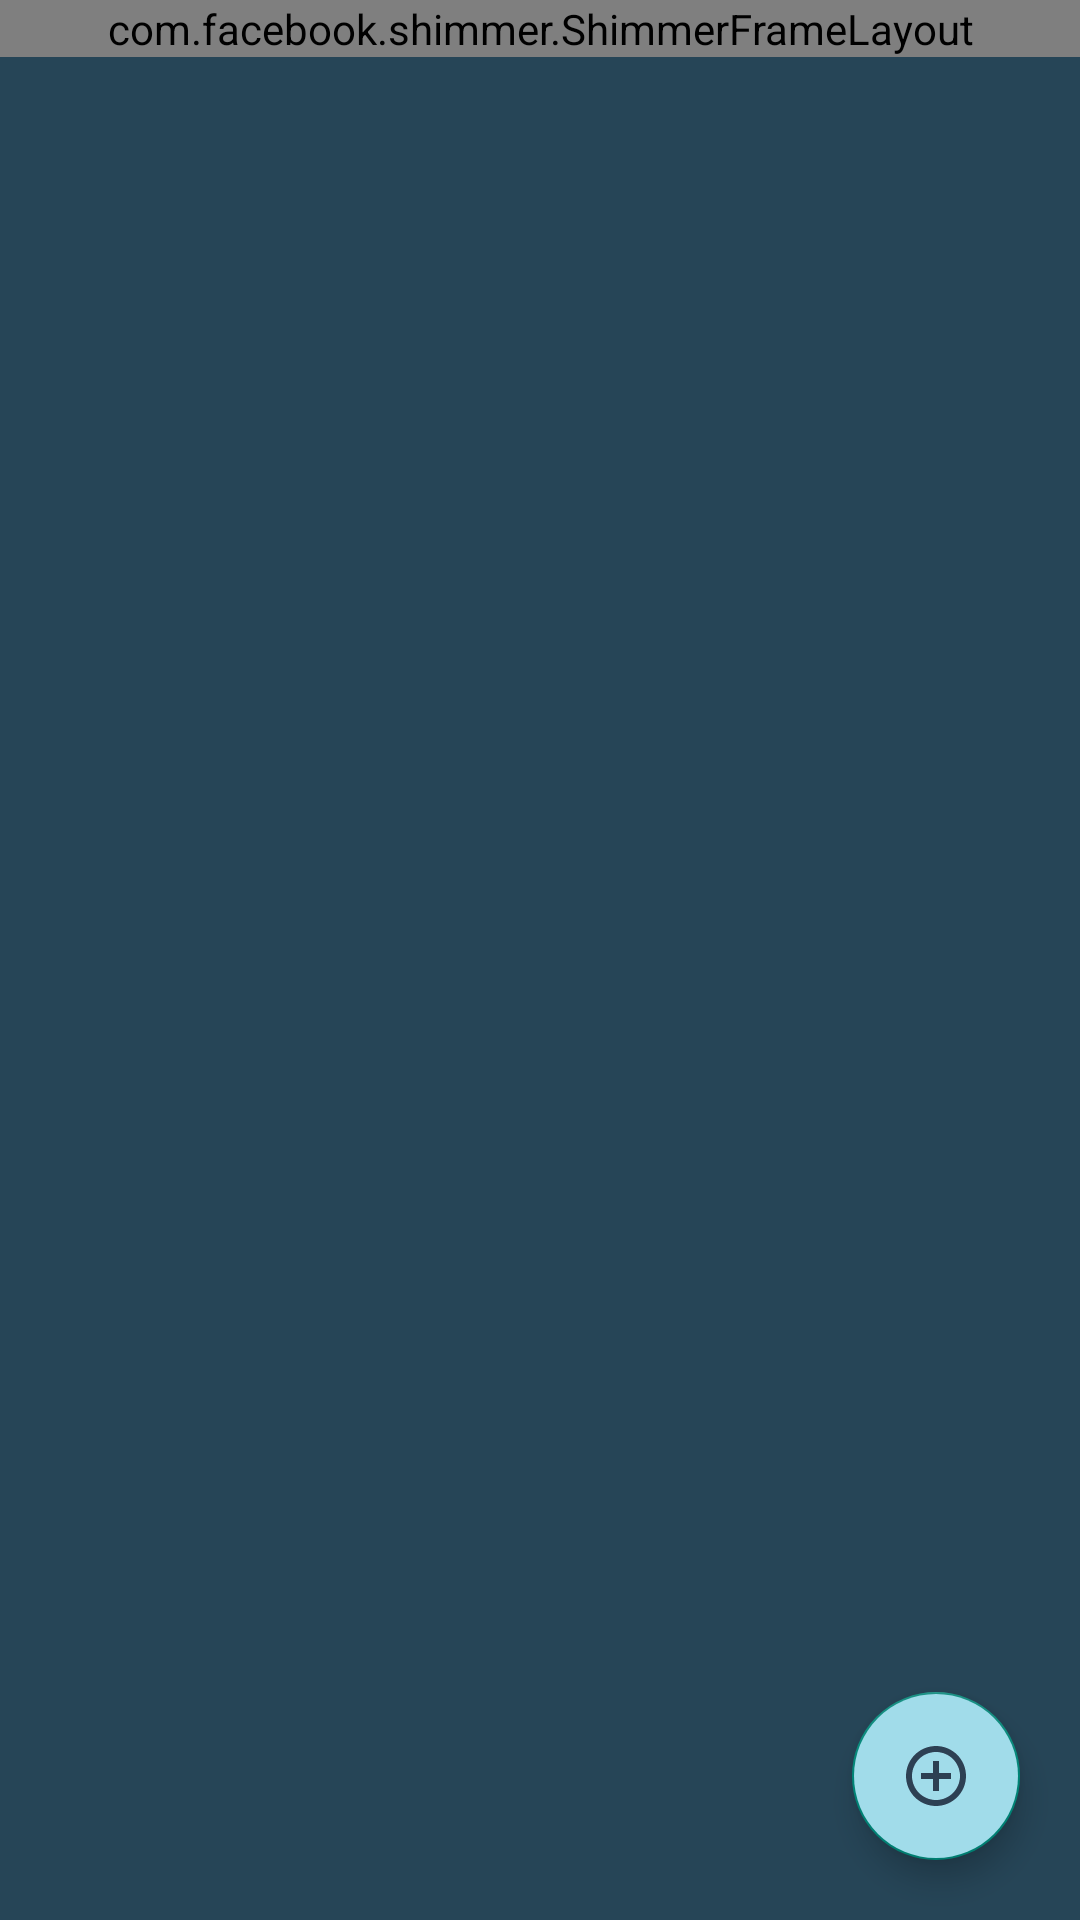

Here is an Android app screen rendered from its layout file. Give the layout XML and the strings, colors and styles it references.
<!-- AndroidManifest.xml: application theme Theme.AppCompat.DayNight.NoActionBar -->
<!-- res/layout/frag_user_post.xml -->
<?xml version="1.0" encoding="utf-8"?>
<androidx.coordinatorlayout.widget.CoordinatorLayout xmlns:android="http://schemas.android.com/apk/res/android"
    xmlns:app="http://schemas.android.com/apk/res-auto"
    xmlns:tools="http://schemas.android.com/tools"
    android:layout_width="match_parent"
    android:layout_height="match_parent"
    android:background="@color/colorPrimary"
    >
    <com.facebook.shimmer.ShimmerFrameLayout
        android:id="@+id/shimmer_view_container"
        android:layout_width="match_parent"
        android:layout_height="wrap_content"
        android:layout_gravity="top"
        android:orientation="vertical"
        app:duration="1100">

        
        <LinearLayout
            android:layout_width="match_parent"
            android:layout_height="wrap_content"
            android:orientation="vertical">
            <include layout="@layout/preview_user" />
            <include layout="@layout/preview_user" />

        </LinearLayout>

    </com.facebook.shimmer.ShimmerFrameLayout>


    <include layout="@layout/post_list" />

    <com.google.android.material.floatingactionbutton.FloatingActionButton
        android:id="@+id/addNotice"
        android:layout_width="wrap_content"
        android:layout_height="wrap_content"
        android:layout_gravity="bottom|end"
        android:layout_margin="20dp"
        app:srcCompat="@drawable/ic_add_circle_outline_black_24dp"
        android:backgroundTint="@color/sky"
        tools:ignore="VectorDrawableCompat" />

</androidx.coordinatorlayout.widget.CoordinatorLayout>
<!-- res/layout/preview_user.xml (included above) -->
<?xml version="1.0" encoding="utf-8"?>
<androidx.constraintlayout.widget.ConstraintLayout xmlns:android="http://schemas.android.com/apk/res/android"
    xmlns:app="http://schemas.android.com/apk/res-auto"
    xmlns:tools="http://schemas.android.com/tools"
    android:layout_width="match_parent"
    android:layout_height="wrap_content"
    android:paddingLeft="5dp"
    android:paddingTop="5dp"
    android:paddingRight="5dp"
    android:paddingBottom="5dp">


    <androidx.cardview.widget.CardView
        android:id="@+id/thumbnail"
        android:layout_width="0dp"
        android:layout_height="187dp"
        android:layout_marginTop="4dp"
        app:cardBackgroundColor="@color/colorAccent"
        app:cardCornerRadius="12dp"
        app:layout_constraintEnd_toEndOf="parent"
        app:layout_constraintHorizontal_bias="0.444"
        app:layout_constraintStart_toStartOf="parent"
        app:layout_constraintTop_toTopOf="parent">


    </androidx.cardview.widget.CardView>

    <androidx.cardview.widget.CardView
        android:id="@+id/cardView4"
        android:layout_width="103dp"
        android:layout_height="12dp"
        android:layout_marginStart="8dp"
        android:layout_marginTop="8dp"
        android:background="#303036"
        app:cardBackgroundColor="#FFBAD2E0"
        app:cardCornerRadius="6dp"
        app:layout_constraintEnd_toEndOf="parent"
        app:layout_constraintHorizontal_bias="0.0"
        app:layout_constraintStart_toEndOf="@+id/view"
        app:layout_constraintTop_toBottomOf="@+id/cardView3">


    </androidx.cardview.widget.CardView>

    <androidx.cardview.widget.CardView
        android:id="@+id/name"
        android:layout_width="0dp"
        android:layout_height="16dp"
        android:layout_marginStart="8dp"
        android:layout_marginTop="18dp"
        android:layout_marginEnd="8dp"
        android:background="#57898997"
        app:cardBackgroundColor="#FFBAD2E0"
        app:cardCornerRadius="8dp"
        app:layout_constraintEnd_toEndOf="parent"
        app:layout_constraintHorizontal_bias="0.0"
        app:layout_constraintStart_toStartOf="parent"
        app:layout_constraintTop_toBottomOf="@+id/cardView4" />

    <androidx.cardview.widget.CardView
        android:id="@+id/name2"
        android:layout_width="0dp"
        android:layout_height="16dp"
        android:layout_marginStart="8dp"
        android:layout_marginTop="8dp"
        android:layout_marginEnd="130dp"
        android:background="#57898997"
        app:cardBackgroundColor="#FFBAD2E0"
        app:cardCornerRadius="8dp"
        app:layout_constraintEnd_toEndOf="parent"
        app:layout_constraintHorizontal_bias="0.0"
        app:layout_constraintStart_toStartOf="parent"
        app:layout_constraintTop_toBottomOf="@+id/name" />


    <androidx.cardview.widget.CardView
        android:id="@+id/name3"
        android:layout_width="0dp"
        android:layout_height="16dp"
        android:layout_marginStart="8dp"
        android:layout_marginTop="8dp"
        android:layout_marginEnd="270dp"
        android:background="#57898997"
        app:cardBackgroundColor="#FFBAD2E0"
        app:cardCornerRadius="8dp"
        app:layout_constraintEnd_toEndOf="parent"
        app:layout_constraintHorizontal_bias="0.0"
        app:layout_constraintStart_toStartOf="parent"
        app:layout_constraintTop_toBottomOf="@+id/name4" />

    <androidx.cardview.widget.CardView
        android:id="@+id/name4"
        android:layout_width="0dp"
        android:layout_height="16dp"
        android:layout_marginStart="8dp"
        android:layout_marginTop="24dp"
        android:layout_marginEnd="8dp"
        android:background="#57898997"
        app:cardBackgroundColor="#FFBAD2E0"
        app:cardCornerRadius="8dp"
        app:layout_constraintEnd_toEndOf="parent"
        app:layout_constraintHorizontal_bias="0.0"
        app:layout_constraintStart_toStartOf="parent"
        app:layout_constraintTop_toBottomOf="@+id/name2" />


    <androidx.cardview.widget.CardView
        android:id="@+id/cardView3"
        android:layout_width="159dp"
        android:layout_height="16dp"
        android:layout_marginStart="8dp"
        android:layout_marginBottom="8dp"
        android:background="#303036"
        app:cardBackgroundColor="#FFBAD2E0"
        app:cardCornerRadius="8dp"
        app:layout_constraintBottom_toBottomOf="@+id/view"
        app:layout_constraintEnd_toEndOf="parent"
        app:layout_constraintHorizontal_bias="0.0"
        app:layout_constraintStart_toEndOf="@+id/view"
        app:layout_constraintTop_toTopOf="parent">


    </androidx.cardview.widget.CardView>

    <androidx.cardview.widget.CardView
        android:id="@+id/view"
        android:layout_width="36dp"
        android:layout_height="36dp"
        android:layout_marginStart="8dp"
        android:layout_marginTop="8dp"
        android:background="#3D3E41"
        app:cardBackgroundColor="#BAD2E0"
        app:cardCornerRadius="18dp"
        app:layout_constraintStart_toStartOf="parent"
        app:layout_constraintTop_toTopOf="@+id/thumbnail" />
</androidx.constraintlayout.widget.ConstraintLayout>
<!-- res/layout/post_list.xml (included above) -->
<?xml version="1.0" encoding="utf-8"?>
<LinearLayout xmlns:android="http://schemas.android.com/apk/res/android"
    xmlns:app="http://schemas.android.com/apk/res-auto"
    xmlns:tools="http://schemas.android.com/tools"
    android:layout_width="match_parent"
    android:layout_height="match_parent"
    android:layout_marginTop="5dp">


    <androidx.recyclerview.widget.RecyclerView
        android:id="@+id/recycle_view"
        android:layout_width="match_parent"
        app:reverseLayout="true"
        app:stackFromEnd="true"
        android:layout_height="match_parent">
    </androidx.recyclerview.widget.RecyclerView>

</LinearLayout>
<!-- resources referenced by this layout -->
<resources>
  <color name="colorAccent">#527285</color>
  <color name="colorPrimary">#264557</color>
  <color name="sky">#A1DCEA</color>
  <!-- drawable ic_add_circle_outline_black_24dp (drawable) -->
  <vector android:autoMirrored="true" android:height="24dp"
      android:tint="#2D4053" android:viewportHeight="24.0"
      android:viewportWidth="24.0" android:width="24dp" xmlns:android="http://schemas.android.com/apk/res/android">
      <path android:fillColor="#FF000000" android:pathData="M13,7h-2v4L7,11v2h4v4h2v-4h4v-2h-4L13,7zM12,2C6.48,2 2,6.48 2,12s4.48,10 10,10 10,-4.48 10,-10S17.52,2 12,2zM12,20c-4.41,0 -8,-3.59 -8,-8s3.59,-8 8,-8 8,3.59 8,8 -3.59,8 -8,8z"/>
  </vector>
</resources>
